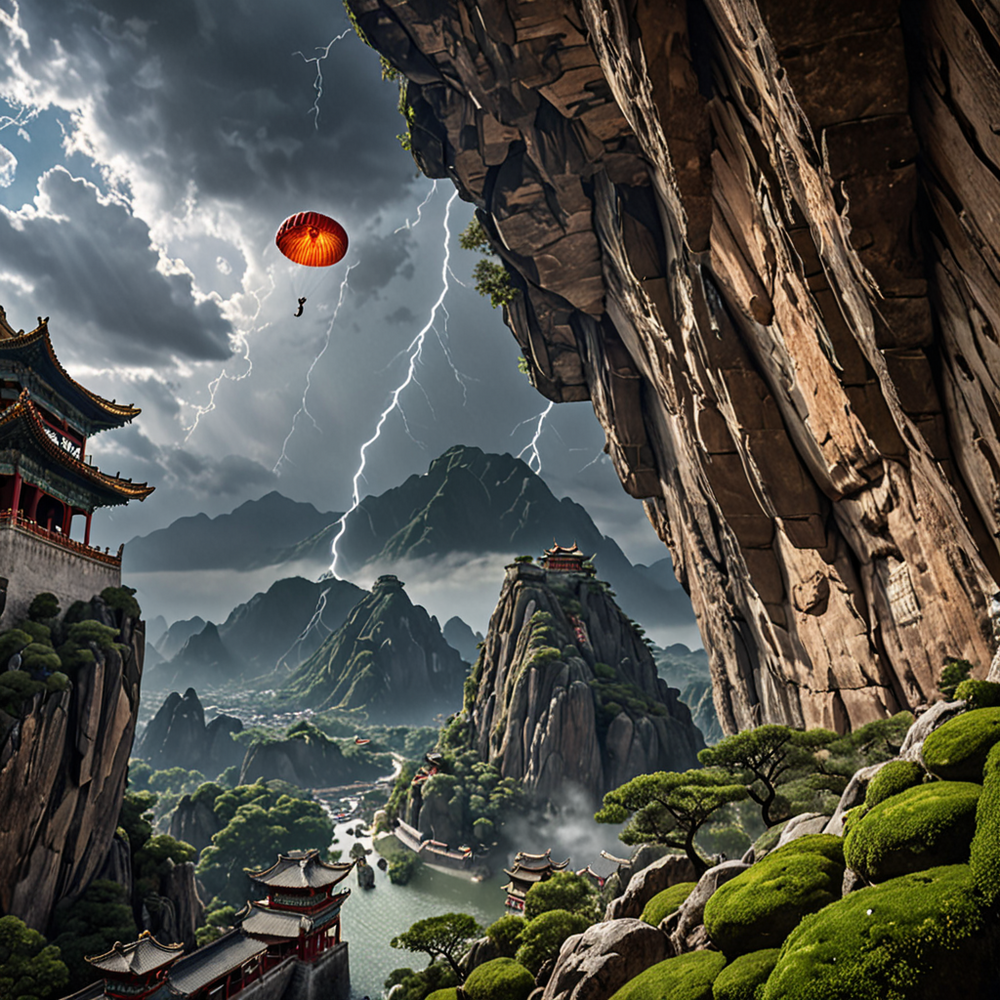
Generation parameters embedded in this image by AUTOMATIC1111 Stable Diffusion web UI or a fork of it (Forge, ...) (PNG 'parameters' text chunk):
lady,Elf,Parachute,Aerial View,side view, medium shot seen from below,Forbidden City,A hidden waterfall tumbles down a moss-covered rock face,Lijiang,Thunderstorm clouds with flashes of lightning,2300's,Hyperrealistic art Extremely high-resolution details photographic realism pushed to extreme fine texture incredibly lifelike,(intricate details masterpiece best quality),short lighting,Foreshortening effect,Underwater Photography,Edge Lighting
Negative prompt: painting, drawing, 2D, noisy, blurry, deformed
Steps: 25, Sampler: DPM++ 2M, Schedule type: Karras, CFG scale: 2.5, Seed: 2876754035, Size: 1024x1024, Model hash: 451dec6784, Model: JetMege001-WSUM, VAE hash: 63aeecb90f, VAE: sdxl_vae.safetensors, Style Selector Enabled: True, Style Selector Randomize: True, Style Selector Style: Psychedelic, CreaPrompt random From categories: "Landscapes, outdoors, locations, Sky_Malapris, realistic_style, image_quality, lighting, effects_AdelAI_Realistic, styles_AdelAI_Realistic, lighting_AdelAI_Realitic, fictional characters, humanoids, vehicles, Angle_of_view_FD, shotstyle, Eras_Malapris", Version: v1.9.4